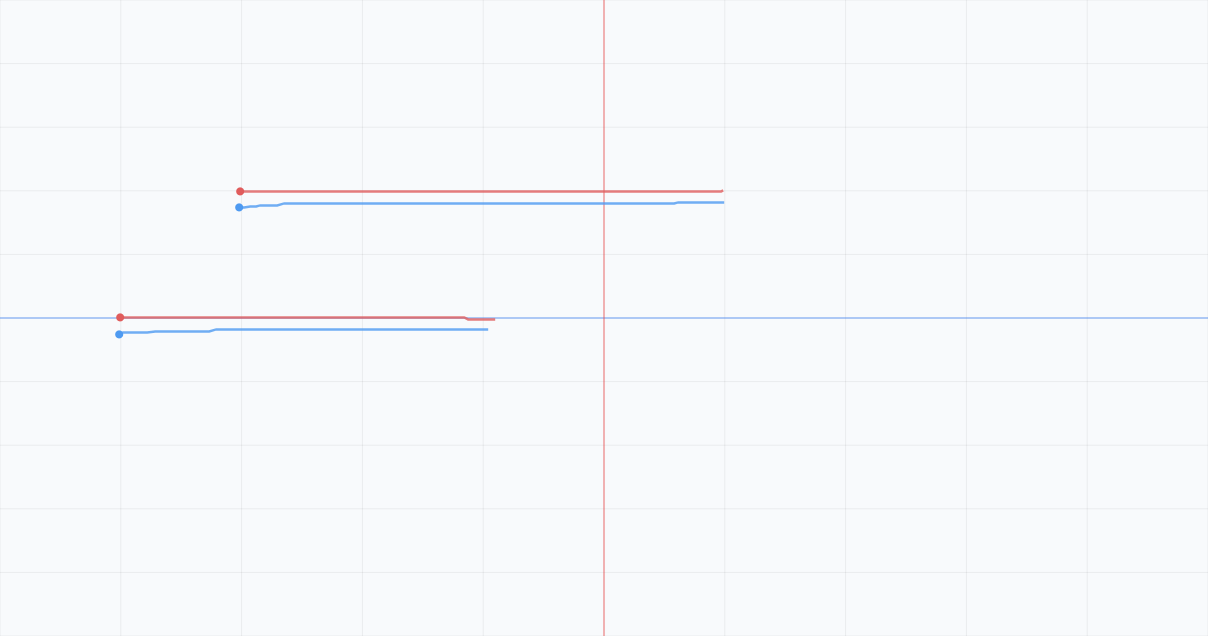

The data file committed next to this chart (first rows):
global_id, timestamp, f1, f2, f3, f4, f5, class_0, class_1
3, 1, -0.7319, 0.01563, -0.4367, -0.4287, -0.3728, 1, 1
31, 1, -0.7897, -0.02734, -0.4897, -0.4314, -0.4722, 1, 1
16, 1, -0.7964, -0.01988, -0.415, -0.4599, -0.3103, 1, 1
29, 1, -0.7696, -0.1069, -0.355, -0.4863, -0.3534, 1, 1
32, 1, -0.7926, -0.09501, -0.3813, -0.3775, -0.3024, 1, 1
23, 1, -0.7407, -0.1058, -0.4089, -0.3766, -0.2712, 1, 1
38, 1, -0.8465, -0.08959, -0.4641, -0.3612, -0.3322, 1, 1
6, 1, -0.7808, 0.01431, -0.3843, -0.3869, -0.3409, 1, 1
22, 1, -0.8198, -0.08461, -0.4079, -0.4749, -0.4022, 1, 1
20, 1, -0.7694, -0.08822, -0.4306, -0.3492, -0.4799, 1, 1
21, 1, -0.8291, 0.000870, -0.4629, -0.352, -0.4437, 1, 1
36, 1, -0.7616, -0.006920, -0.3999, -0.444, -0.3845, 1, 1
30, 1, -0.7741, -0.121, -0.3955, -0.4386, -0.4347, 1, 1
2, 1, -0.733, -0.03785, -0.3813, -0.4012, -0.2938, 1, 1
5, 1, -0.8355, 0.05169, -0.4246, -0.3848, -0.2491, 1, 1
13, 1, -0.7088, -0.01651, -0.3696, -0.4563, -0.366, 1, 1
18, 1, -0.7688, 0.009195, -0.4326, -0.3445, -0.3458, 1, 1
35, 1, -0.9456, -0.03547, -0.4484, -0.3752, -0.4047, 1, 1
33, 1, -0.8193, -0.04204, -0.4327, -0.4073, -0.3621, 1, 1
14, 1, -0.7215, -0.01992, -0.3732, -0.368, -0.2893, 1, 1
11, 1, -0.7618, 0.03478, -0.4526, -0.3508, -0.3545, 1, 1
15, 1, -0.8648, -0.009975, -0.4255, -0.4289, -0.3821, 1, 1
39, 1, -0.8249, -0.09098, -0.4588, -0.3891, -0.4105, 1, 1
7, 1, -0.824, -0.04076, -0.4007, -0.3526, -0.3302, 1, 1
24, 1, -0.753, -0.1269, -0.4124, -0.3554, -0.3818, 1, 1
12, 1, -0.7749, 0.1342, -0.3051, -0.4569, -0.3424, 1, 0
27, 1, -0.7489, 0.03771, -0.4006, -0.4046, -0.371, 1, 1
19, 1, -0.7974, -0.1199, -0.3907, -0.3104, -0.3906, 1, 1
37, 1, -0.7993, -0.02936, -0.4588, -0.3904, -0.3714, 1, 1
4, 1, -0.8082, 0.06464, -0.4003, -0.3728, -0.2354, 1, 1
26, 1, -0.7832, -0.04499, -0.3965, -0.4537, -0.3348, 1, 1
9, 1, -0.8974, -0.006508, -0.4231, -0.313, -0.4305, 1, 1
25, 1, -0.8332, -0.0547, -0.3674, -0.4317, -0.3931, 1, 1
0, 1, -0.8404, 0.1061, -0.4631, -0.297, -0.2904, 1, 0
10, 1, -0.8094, -0.02098, -0.353, -0.3272, -0.3672, 1, 1
34, 1, -0.7644, -0.03658, -0.4551, -0.3689, -0.354, 1, 1
28, 1, -0.7366, -0.0294, -0.4604, -0.3745, -0.437, 1, 1
17, 1, -0.861, 0.06744, -0.4536, -0.3045, -0.3656, 1, 1
1, 1, -0.7955, 0.03024, -0.3705, -0.4126, -0.3649, 1, 1
8, 1, -0.8606, 0.03279, -0.4721, -0.3375, -0.3428, 1, 1
73, 2, -0.7894, -0.1025, -0.3641, -0.4259, -0.3498, 1, 1
40, 2, -0.771, 0.1045, -0.4037, -0.3989, -0.3198, 1, 0
45, 2, -0.8886, 0.0457, -0.3706, -0.3845, -0.2794, 1, 1
42, 2, -0.8212, 0.008413, -0.4345, -0.3938, -0.3662, 1, 1
57, 2, -0.7579, -0.01412, -0.3897, -0.3439, -0.2187, 1, 1
50, 2, -0.7459, -0.04132, -0.4282, -0.3662, -0.3088, 1, 1
59, 2, -0.754, -0.04726, -0.3653, -0.4105, -0.2953, 1, 1
79, 2, -0.8368, -0.1113, -0.3742, -0.3455, -0.4616, 1, 1
49, 2, -0.8496, -0.05222, -0.3804, -0.3286, -0.3852, 1, 1
72, 2, -0.7577, -0.1038, -0.4188, -0.3954, -0.304, 1, 1
78, 2, -0.7367, -0.0482, -0.4466, -0.3528, -0.3189, 1, 1
47, 2, -0.8722, -0.05541, -0.3565, -0.4634, -0.2558, 1, 1
48, 2, -0.8, 0.08613, -0.4577, -0.3218, -0.3001, 1, 1
63, 2, -0.785, -0.1372, -0.4177, -0.3765, -0.3839, 1, 1
44, 2, -0.8227, -0.0147, -0.4091, -0.2983, -0.3636, 1, 1
76, 2, -0.7956, -0.07891, -0.4894, -0.4384, -0.4416, 1, 1
75, 2, -0.7766, -0.1342, -0.4079, -0.3578, -0.3512, 1, 1
54, 2, -0.7734, -0.007260, -0.4106, -0.4137, -0.3172, 1, 1
65, 2, -0.8736, -0.02429, -0.4188, -0.3398, -0.3613, 1, 1
55, 2, -0.8314, 0.02956, -0.42, -0.2768, -0.3652, 1, 1
... 3,940 more rows
